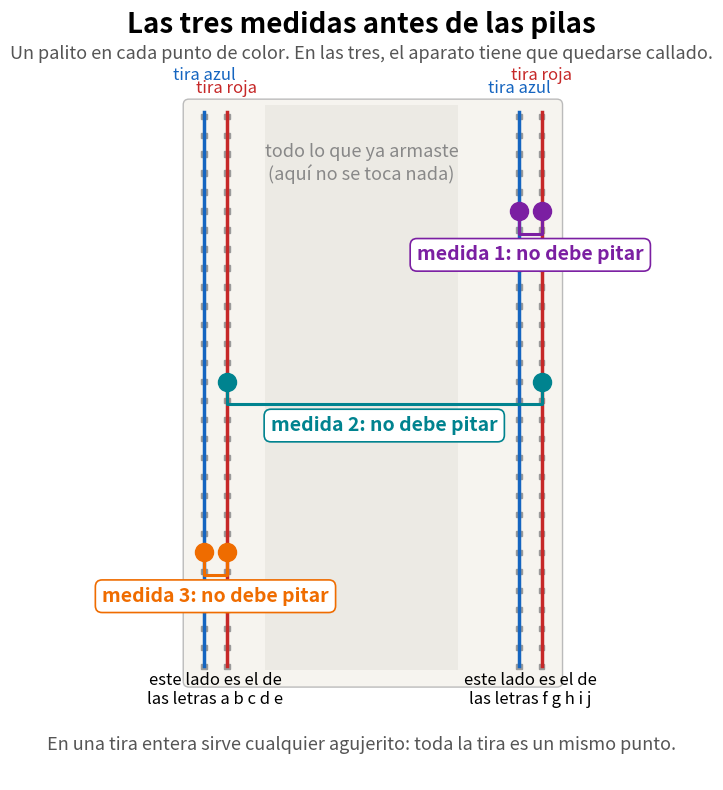

The script that saved this image: (Note: this script raises an exception after producing the figure.)
"""Draws the three continuity checks to run before the batteries go in.

Only the four edge strips matter here, so the middle of the board is drawn plain. Saves prueba_pitido.png next to
this script. Labels in Spanish, and the strips are named by the letters beside them so the drawing cannot be read
upside down.

    .venv/bin/python docs/armado/draw_prueba_pitido.py
"""
from pathlib import Path

import matplotlib
matplotlib.use("Agg")
import matplotlib.pyplot as plt  # noqa: E402
from matplotlib.patches import FancyBboxPatch, Rectangle  # noqa: E402

ROWS = 30
GND_L, VNEG_X, GND_R, VPOS_X = -3.8, -2.6, 12.8, 14.0
STRIPS = [(GND_L, "#1565c0", "azul"), (VNEG_X, "#c62828", "roja"),
          (GND_R, "#1565c0", "azul"), (VPOS_X, "#c62828", "roja")]
CHECKS = [(1, VPOS_X, GND_R, -6, "#7b1fa2"), (2, VPOS_X, VNEG_X, -15, "#00838f"), (3, VNEG_X, GND_L, -24, "#ef6c00")]

fig, ax = plt.subplots(figsize=(11, 10))
ax.set_aspect("equal")
ax.axis("off")
ax.add_patch(FancyBboxPatch((-4.6, -ROWS - 0.8), 19.4, ROWS + 0.4, boxstyle="round,pad=0.3", fc="#f6f4ef", ec="#bbb"))
ax.add_patch(Rectangle((-0.6, -ROWS - 0.2), 10.2, ROWS - 0.2, fc="#eceae4", ec="none"))
ax.text(4.5, -3.5, "todo lo que ya armaste\n(aquí no se toca nada)", ha="center", va="center",
        fontsize=13, color="#888")
for x, color, _ in STRIPS:
    ax.plot([x, x], [-0.8, -ROWS], color=color, lw=2.5)
    for r in range(1, ROWS + 1):
        ax.add_patch(Rectangle((x - 0.14, -r - 0.14), 0.28, 0.28, color="#9a9a9a"))
ax.text(GND_L, 0.9, "tira azul", ha="center", fontsize=12, color="#1565c0")
ax.text(VNEG_X, 0.2, "tira roja", ha="center", fontsize=12, color="#c62828")
ax.text(GND_R, 0.2, "tira azul", ha="center", fontsize=12, color="#1565c0")
ax.text(VPOS_X, 0.9, "tira roja", ha="center", fontsize=12, color="#c62828")
ax.text((GND_L + VNEG_X) / 2, -ROWS - 2.0, "este lado es el de\nlas letras a b c d e", ha="center", fontsize=12)
ax.text((GND_R + VPOS_X) / 2, -ROWS - 2.0, "este lado es el de\nlas letras f g h i j", ha="center", fontsize=12)
for n, x1, x2, y, color in CHECKS:
    ax.plot([x1, x1, x2, x2], [y, y - 1.2, y - 1.2, y], color=color, lw=2.2, zorder=4)
    for x in (x1, x2):
        ax.plot(x, y, "o", color=color, ms=13, zorder=5)
    ax.text((x1 + x2) / 2, y - 2.6, f"medida {n}: no debe pitar", ha="center", fontsize=14, color=color,
            fontweight="bold", zorder=6, bbox=dict(fc="white", ec=color, lw=1.2, boxstyle="round,pad=0.35"))
ax.text(4.5, 3.4, "Las tres medidas antes de las pilas", ha="center", fontsize=20, fontweight="bold")
ax.text(4.5, 2.0, "Un palito en cada punto de color. En las tres, el aparato tiene que quedarse callado.",
        ha="center", fontsize=13, color="#555")
ax.text(4.5, -ROWS - 4.4, "En una tira entera sirve cualquier agujerito: toda la tira es un mismo punto.",
        ha="center", fontsize=13, color="#555")
ax.set_xlim(-6.4, 16.6)
ax.set_ylim(-ROWS - 6.0, 4.6)
out = Path(__file__).resolve().with_name("prueba_pitido.png")
fig.savefig(out, dpi=150, bbox_inches="tight", facecolor="white")
print(out)
